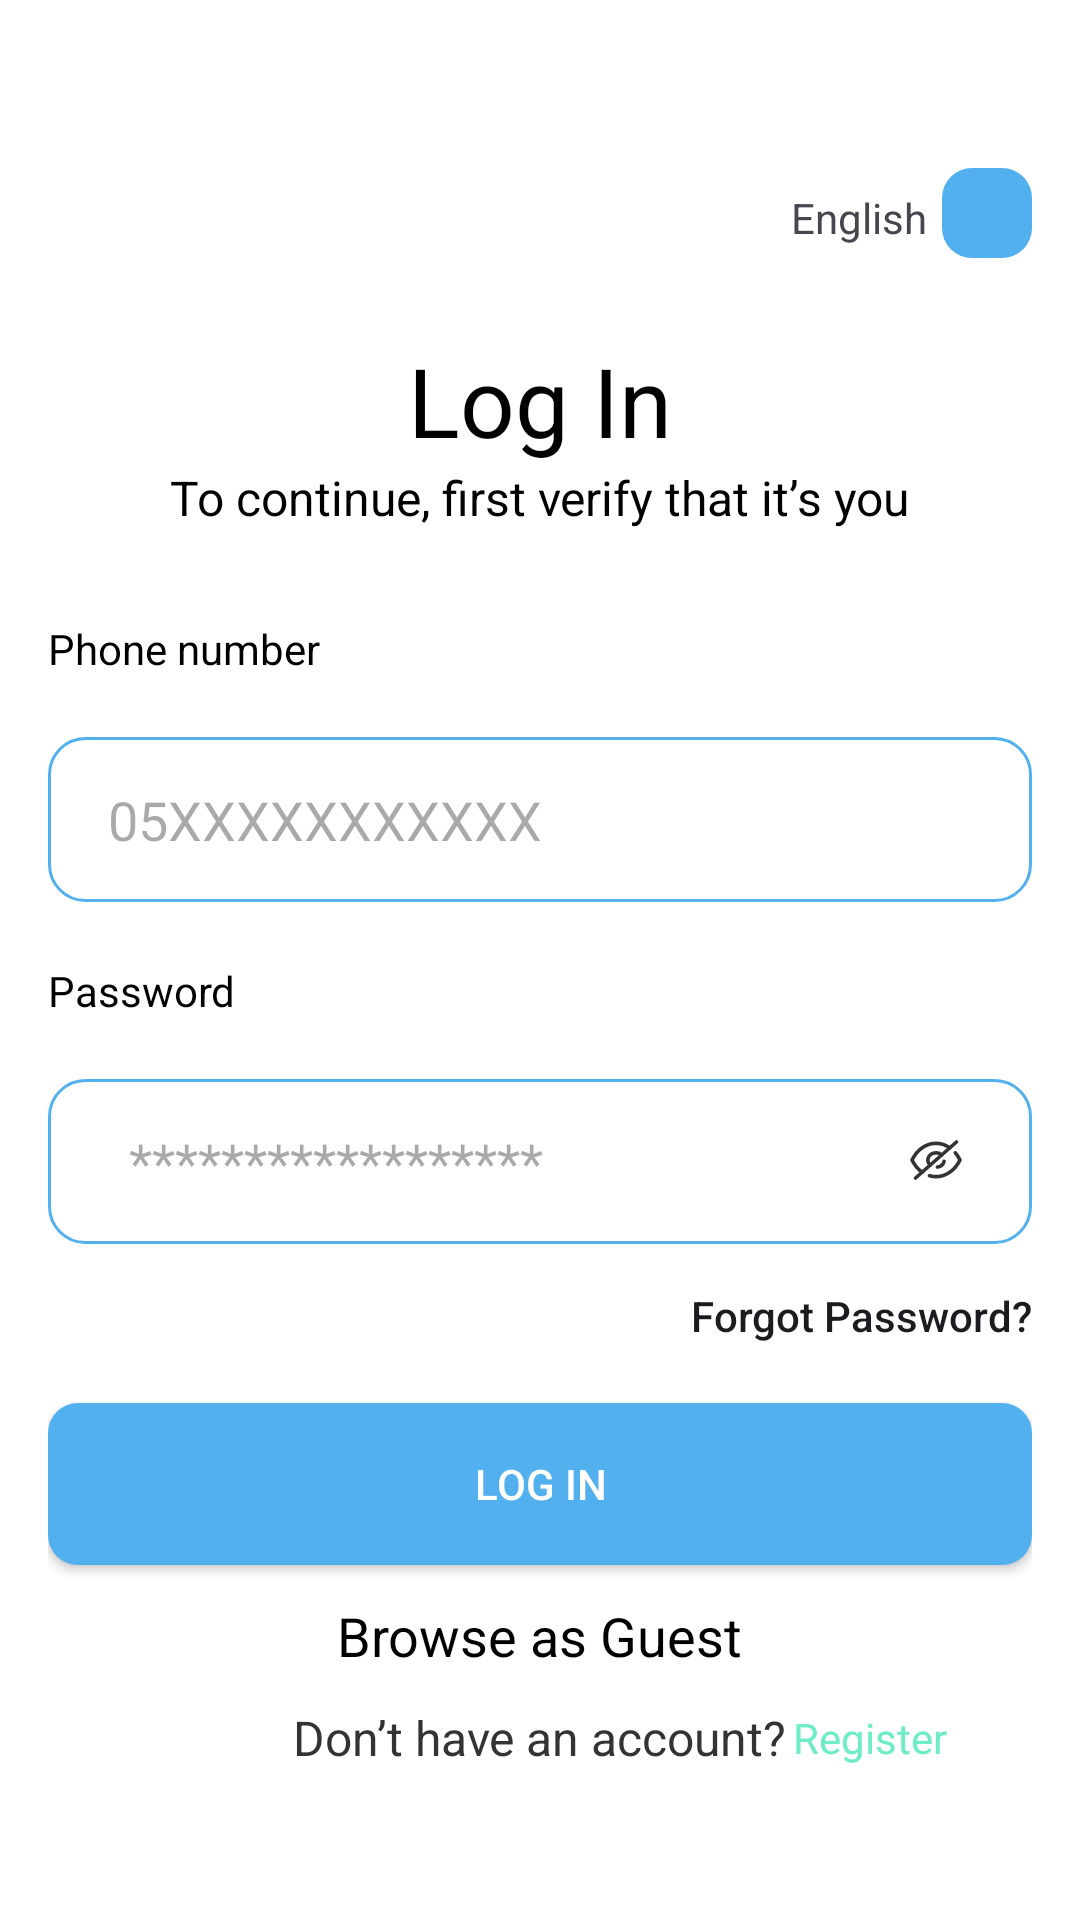

Write the Android layout XML for this screen, with the resource values it uses.
<!-- AndroidManifest.xml: application theme Theme.Daggar2 -->
<!-- res/layout/activity_main.xml -->
<?xml version="1.0" encoding="utf-8"?>
<androidx.constraintlayout.widget.ConstraintLayout xmlns:android="http://schemas.android.com/apk/res/android"
    xmlns:app="http://schemas.android.com/apk/res-auto"
    android:layout_width="match_parent"
    android:layout_height="match_parent"
    android:layout_margin="24dp"
    android:background="@color/white"
    android:padding="16dp">

    <TextView
        android:layout_width="wrap_content"
        android:layout_height="wrap_content"
        android:layout_marginTop="47dp"
        android:layout_marginRight="35dp"
        android:text="English"
        android:textSize="14sp"
        app:layout_constraintEnd_toEndOf="parent"
        app:layout_constraintTop_toTopOf="parent">

    </TextView>

    <androidx.appcompat.widget.AppCompatImageButton
        android:layout_width="30dp"
        android:layout_height="30dp"
        android:layout_marginTop="40dp"
        android:background="@drawable/roundercorners"
        android:src="@drawable/swap"
        app:layout_constraintEnd_toEndOf="parent"
        app:layout_constraintTop_toTopOf="parent">

    </androidx.appcompat.widget.AppCompatImageButton>

    <androidx.appcompat.widget.AppCompatTextView
        android:id="@+id/tvLogin"
        android:layout_width="wrap_content"
        android:layout_height="wrap_content"
        android:layout_marginTop="96dp"
        android:text="Log In"
        android:textColor="@color/black"
        android:textFontWeight="700"
        android:textSize="32sp"
        android:textStyle="bold"
        app:layout_constraintEnd_toEndOf="parent"
        app:layout_constraintStart_toStartOf="parent"
        app:layout_constraintTop_toTopOf="parent">

    </androidx.appcompat.widget.AppCompatTextView>

    <androidx.appcompat.widget.AppCompatTextView
        android:id="@+id/TvSubheading"
        android:layout_width="wrap_content"
        android:layout_height="wrap_content"
        android:text="To continue, first verify that it’s you"
        android:textColor="@color/black"
        android:textFontWeight="500"
        android:textSize="16sp"
        app:layout_constraintEnd_toEndOf="parent"
        app:layout_constraintStart_toStartOf="parent"
        app:layout_constraintTop_toBottomOf="@id/tvLogin">

    </androidx.appcompat.widget.AppCompatTextView>

    <androidx.appcompat.widget.AppCompatTextView
        android:id="@+id/phonetxtv"
        android:layout_width="wrap_content"
        android:layout_height="wrap_content"
        android:layout_marginTop="30dp"
        android:text="Phone number"
        android:textColor="@color/black"
        android:textFontWeight="500"
        android:textSize="14sp"
        app:layout_constraintStart_toStartOf="parent"
        app:layout_constraintTop_toBottomOf="@id/TvSubheading">

    </androidx.appcompat.widget.AppCompatTextView>

    <androidx.appcompat.widget.AppCompatEditText
        android:id="@+id/phonnoEditTxtid"
        android:layout_width="match_parent"
        android:layout_height="55dp"
        android:layout_marginTop="20dp"
        android:background="@drawable/editextloginshape"
        android:hint="05XXXXXXXXXXX"
        android:paddingStart="20dp"
        android:inputType="phone"
        app:layout_constraintStart_toStartOf="parent"
        app:layout_constraintTop_toBottomOf="@id/phonetxtv">

    </androidx.appcompat.widget.AppCompatEditText>

    <androidx.appcompat.widget.AppCompatTextView
        android:id="@+id/paasswtxttv"
        android:layout_width="wrap_content"
        android:layout_height="wrap_content"
        android:layout_marginTop="20dp"
        android:text="Password"
        android:textColor="@color/black"
        android:textFontWeight="500"
        android:textSize="14sp"
        app:layout_constraintStart_toStartOf="parent"
        app:layout_constraintTop_toBottomOf="@id/phonnoEditTxtid">

    </androidx.appcompat.widget.AppCompatTextView>

    <androidx.appcompat.widget.AppCompatEditText
        android:id="@+id/paswordEditext"
        android:layout_width="match_parent"
        android:layout_height="55dp"
        android:layout_marginTop="20dp"
        android:background="@drawable/editextloginshape"
        android:hint="      ******************"
        android:inputType="textPassword"
        app:layout_constraintStart_toStartOf="parent"
        app:layout_constraintTop_toBottomOf="@id/paasswtxttv">

    </androidx.appcompat.widget.AppCompatEditText>

    <androidx.appcompat.widget.AppCompatImageButton
        android:layout_width="24dp"
        android:layout_height="24dp"
        android:layout_marginTop="15dp"
        android:layout_marginRight="20dp"
        android:background="#ffffff"
        android:src="@drawable/passhideye"
        app:layout_constraintEnd_toEndOf="@id/paswordEditext"
        app:layout_constraintTop_toTopOf="@id/paswordEditext">

    </androidx.appcompat.widget.AppCompatImageButton>

    <androidx.appcompat.widget.AppCompatButton
        android:id="@+id/forgotpaasbtn"
        android:layout_width="wrap_content"
        android:layout_height="wrap_content"
        android:background="@color/trans"
        android:text="Forgot Password?"
        android:textAllCaps="false"
        android:textFontWeight="700"
        android:textSize="14sp"
        app:layout_constraintEnd_toEndOf="@id/paswordEditext"
        app:layout_constraintTop_toBottomOf="@id/paswordEditext">

    </androidx.appcompat.widget.AppCompatButton>

    <androidx.appcompat.widget.AppCompatButton
        android:id="@+id/logintbtn"
        android:layout_width="match_parent"
        android:layout_height="54dp"
        android:layout_marginTop="5dp"
        android:background="@drawable/roundercorners"
        android:text="log in"
        android:textColor="@color/white"
        app:layout_constraintTop_toBottomOf="@id/forgotpaasbtn">

    </androidx.appcompat.widget.AppCompatButton>

    <TextView
        android:id="@+id/guestextTv"
        android:layout_width="wrap_content"
        android:layout_height="wrap_content"
        android:text="Browse as Guest"
        android:textColor="@color/black"
        android:textFontWeight="700"
        android:textSize="18sp"
        android:textStyle="bold"

        app:layout_constraintBottom_toTopOf="@id/donhaveaccTv"
        app:layout_constraintEnd_toEndOf="parent"
        app:layout_constraintStart_toStartOf="parent"
        app:layout_constraintTop_toBottomOf="@id/logintbtn">

    </TextView>

    <androidx.appcompat.widget.AppCompatImageButton
        android:id="@+id/borwseAsguestArrow"
        android:layout_width="24dp"
        android:layout_height="24dp"
        android:layout_marginLeft="9dp"
        android:background="@color/trans"
        android:src="@drawable/arrow___right_3"
        app:layout_constraintBottom_toTopOf="@id/donhaveaccTv"
        app:layout_constraintStart_toEndOf="@id/guestextTv"
        app:layout_constraintTop_toBottomOf="@+id/logintbtn">

    </androidx.appcompat.widget.AppCompatImageButton>

    <androidx.appcompat.widget.AppCompatTextView
        android:id="@+id/donhaveaccTv"
        android:layout_width="wrap_content"
        android:layout_height="wrap_content"
        android:layout_marginBottom="34dp"
        android:text="Don’t have an account?"

        android:textColor="#333333"
        android:textFontWeight="700"
        android:textSize="16sp"
        app:layout_constraintBottom_toBottomOf="parent"
        app:layout_constraintEnd_toEndOf="parent"
        app:layout_constraintStart_toStartOf="parent">

    </androidx.appcompat.widget.AppCompatTextView>

    <TextView
        android:id="@+id/registertxtBtn"
        android:layout_width="wrap_content"
        android:layout_height="wrap_content"
        android:layout_marginLeft="2dp"
        android:layout_marginBottom="34dp"
        android:background="@color/trans"
        android:clickable="true"
        android:text="Register"
        android:textColor="#6EECC7"
        android:textFontWeight="700"
        android:textSize="14sp"
        app:layout_constraintBottom_toBottomOf="parent"
        app:layout_constraintStart_toEndOf="@id/donhaveaccTv"
        app:layout_constraintTop_toTopOf="@id/donhaveaccTv">

    </TextView>

</androidx.constraintlayout.widget.ConstraintLayout>
<!-- resources referenced by this layout -->
<resources>
  <color name="black">#FF000000</color>
  <color name="trans">#00000000 </color>
  <color name="white">#FFFFFFFF</color>
  <!-- drawable editextloginshape (drawable) -->
  <?xml version="1.0" encoding="utf-8"?>
  <shape xmlns:android="http://schemas.android.com/apk/res/android">
      <solid android:color="#ffffffff"/>
  
      <stroke android:width="1dp"
          android:color="@color/colorlightblue"
          />
  
      <padding android:left="1dp"
          android:top="1dp"
          android:right="1dp"
          android:bottom="1dp"
          />
  
      <corners android:bottomRightRadius="12dp"
          android:bottomLeftRadius="12dp"
          android:topLeftRadius="12dp"
          android:topRightRadius="12dp"/>
  </shape>
  <!-- drawable passhideye (drawable) -->
  <vector xmlns:android="http://schemas.android.com/apk/res/android"
      android:width="24dp"
      android:height="24dp"
      android:viewportWidth="24"
      android:viewportHeight="24">
    <path
        android:pathData="M10.064,13.696C9.566,13.259 9.264,12.666 9.264,12C9.264,10.667 10.485,9.592 12,9.592C12.75,9.592 13.44,9.859 13.929,10.295"
        android:strokeLineJoin="round"
        android:strokeWidth="1.2"
        android:fillColor="#00000000"
        android:strokeColor="#333333"
        android:strokeLineCap="round"/>
    <path
        android:pathData="M14.685,12.428C14.485,13.409 13.606,14.184 12.491,14.361"
        android:strokeLineJoin="round"
        android:strokeWidth="1.2"
        android:fillColor="#00000000"
        android:strokeColor="#333333"
        android:strokeLineCap="round"/>
    <path
        android:pathData="M7.377,16.06C6.005,15.112 4.842,13.727 4,12.001C4.851,10.267 6.021,8.875 7.402,7.92C8.775,6.964 10.358,6.445 12,6.445C13.651,6.445 15.234,6.972 16.615,7.934"
        android:strokeLineJoin="round"
        android:strokeWidth="1.2"
        android:fillColor="#00000000"
        android:strokeColor="#333333"
        android:strokeLineCap="round"/>
    <path
        android:pathData="M18.442,9.606C19.037,10.302 19.56,11.104 20,12C18.299,15.467 15.293,17.555 12,17.555C11.254,17.555 10.518,17.448 9.811,17.24"
        android:strokeLineJoin="round"
        android:strokeWidth="1.2"
        android:fillColor="#00000000"
        android:strokeColor="#333333"
        android:strokeLineCap="round"/>
    <path
        android:pathData="M18.821,6L5.179,18"
        android:strokeLineJoin="round"
        android:strokeWidth="1.2"
        android:fillColor="#00000000"
        android:strokeColor="#333333"
        android:strokeLineCap="round"/>
  </vector>
  <!-- drawable roundercorners (drawable) -->
  <?xml version="1.0" encoding="utf-8"?>
  <shape xmlns:android="http://schemas.android.com/apk/res/android"
      android:shape="rectangle" android:padding="10dp">
      
      <solid android:color="#51B0ED"/>
      <corners android:radius="10dp"/>
  </shape>
  <style name="Theme.Daggar2" parent="Base.Theme.Daggar2" />
  <color name="colorlightblue">#51B0ED</color>
  <style name="Base.Theme.Daggar2" parent="Theme.Material3.DayNight.NoActionBar">
          
          
      </style>
</resources>
